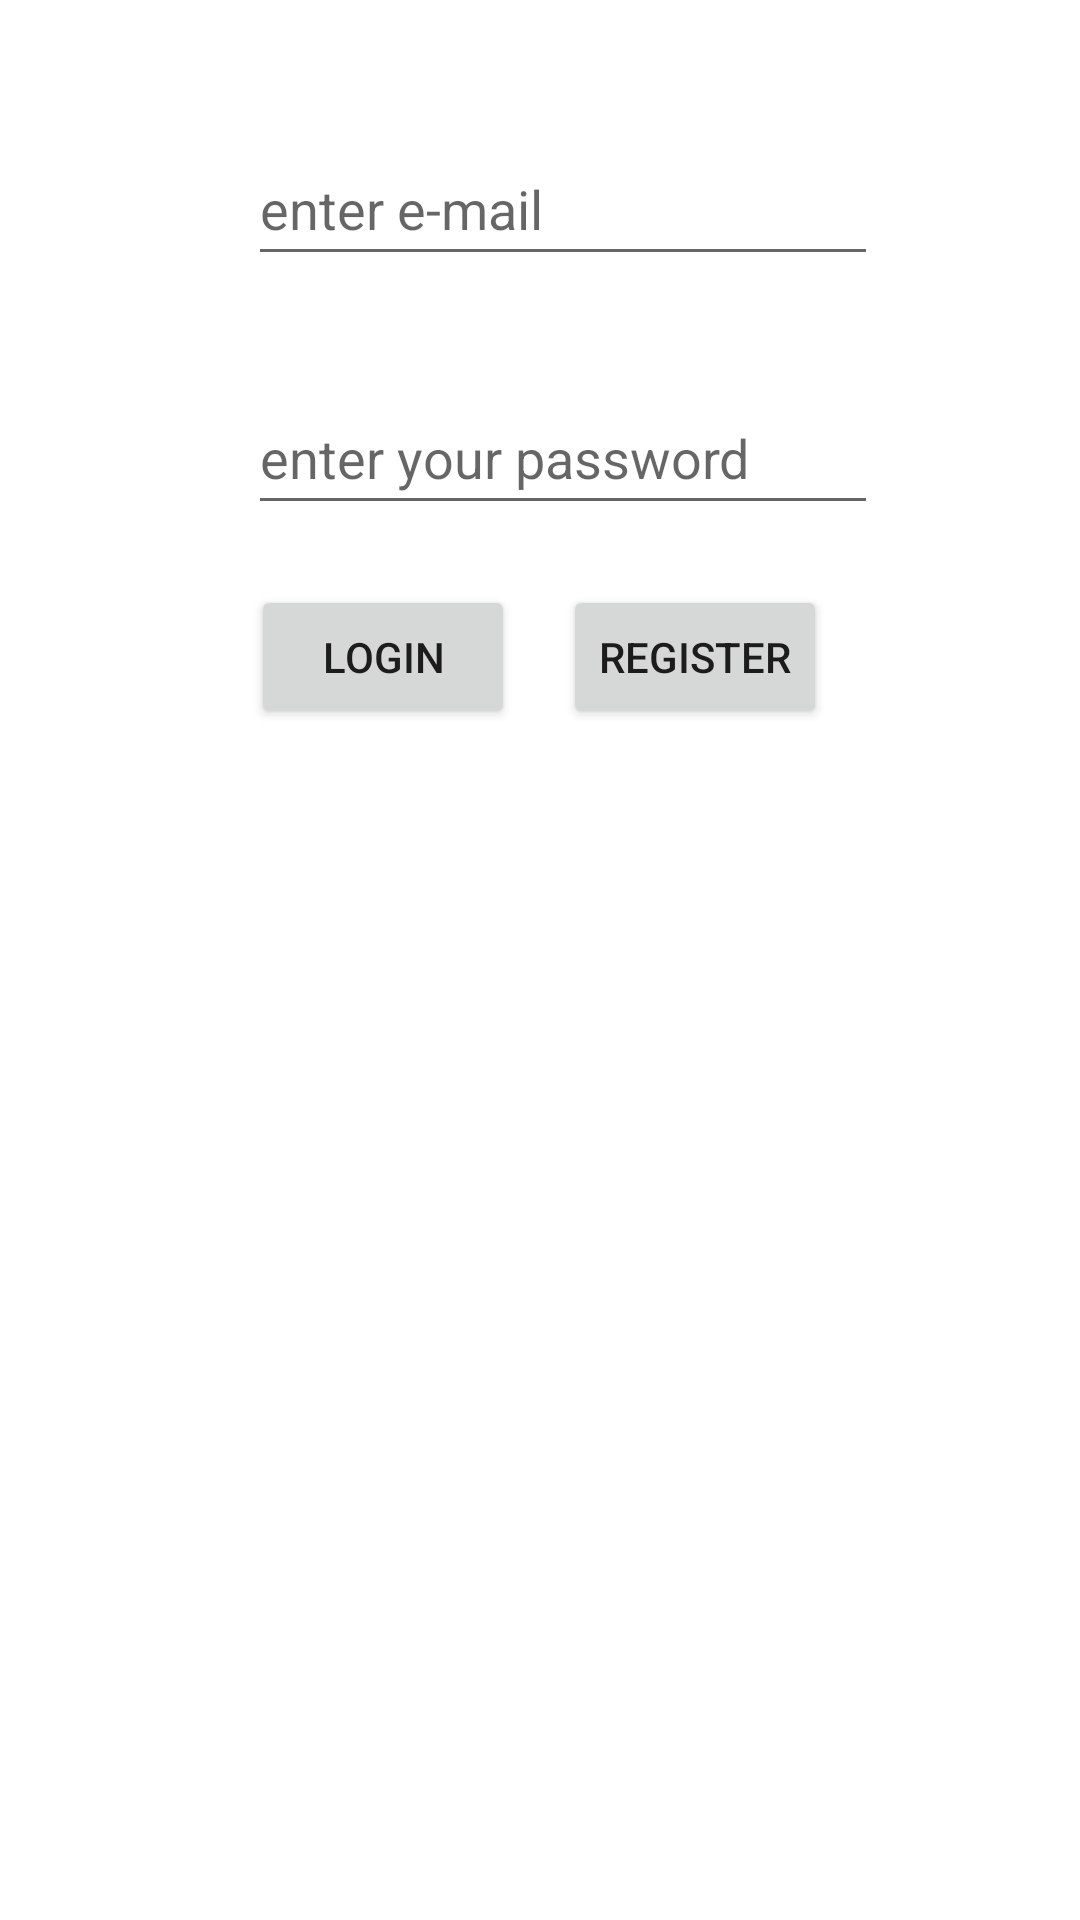

Produce the Android XML layout that renders to this screen, including the resource entries it uses.
<!-- AndroidManifest.xml: application theme Theme.HThoughts -->
<!-- res/layout/activity_main.xml -->
<?xml version="1.0" encoding="utf-8"?>
<androidx.constraintlayout.widget.ConstraintLayout xmlns:android="http://schemas.android.com/apk/res/android"
    xmlns:app="http://schemas.android.com/apk/res-auto"
    xmlns:tools="http://schemas.android.com/tools"
    android:layout_width="match_parent"
    android:layout_height="match_parent"
    tools:context=".MainActivity">

    <EditText
        android:id="@+id/idText"
        android:layout_width="wrap_content"
        android:layout_height="wrap_content"
        android:layout_marginTop="44dp"
        android:autofillHints=""
        android:ems="10"
        android:hint="enter e-mail"
        android:inputType="textPersonName"
        android:minHeight="48dp"
        app:layout_constraintStart_toStartOf="@+id/pwText"
        app:layout_constraintTop_toTopOf="parent" />

    <EditText
        android:id="@+id/pwText"
        android:layout_width="wrap_content"
        android:layout_height="wrap_content"
        android:layout_marginTop="35dp"
        android:ems="10"
        android:hint="enter your password"
        android:importantForAutofill="no"
        android:inputType="textPersonName"
        android:minHeight="48dp"
        app:layout_constraintEnd_toStartOf="@+id/button2"
        app:layout_constraintStart_toStartOf="@+id/button2"
        app:layout_constraintTop_toBottomOf="@+id/idText" />

    <Button
        android:id="@+id/button"
        android:layout_width="wrap_content"
        android:layout_height="wrap_content"
        android:layout_marginEnd="16dp"
        android:onClick="login"
        android:text="Login"
        app:layout_constraintBaseline_toBaselineOf="@+id/button2"
        app:layout_constraintEnd_toStartOf="@+id/button2"
        app:layout_constraintHorizontal_chainStyle="packed"
        app:layout_constraintStart_toStartOf="parent" />

    <Button
        android:id="@+id/button2"
        android:layout_width="wrap_content"
        android:layout_height="wrap_content"
        android:layout_marginTop="20dp"
        android:layout_marginEnd="1dp"
        android:onClick="register"
        android:text="Register"
        app:layout_constraintEnd_toEndOf="parent"
        app:layout_constraintStart_toEndOf="@+id/button"
        app:layout_constraintTop_toBottomOf="@+id/pwText" />
</androidx.constraintlayout.widget.ConstraintLayout>
<!-- resources referenced by this layout -->
<resources>
  <style name="Theme.HThoughts" parent="Theme.MaterialComponents.DayNight.DarkActionBar">
          
          <item name="colorPrimary">@color/purple_500</item>
          <item name="colorPrimaryVariant">@color/purple_700</item>
          <item name="colorOnPrimary">@color/white</item>
          
          <item name="colorSecondary">@color/teal_200</item>
          <item name="colorSecondaryVariant">@color/teal_700</item>
          <item name="colorOnSecondary">@color/black</item>
          
          <item name="android:statusBarColor" tools:targetApi="l">?attr/colorPrimaryVariant</item>
          
      </style>
  <!-- not gathered from this repository: default colours our renderer supplied (Android Studio template values) -->
  <color name="purple_500">#FF6200EE</color>
  <color name="purple_700">#FF3700B3</color>
  <color name="teal_200">#FF03DAC5</color>
  <color name="teal_700">#FF018786</color>
  <color name="black">#FF000000</color>
  <color name="white">#FFFFFFFF</color>
</resources>
